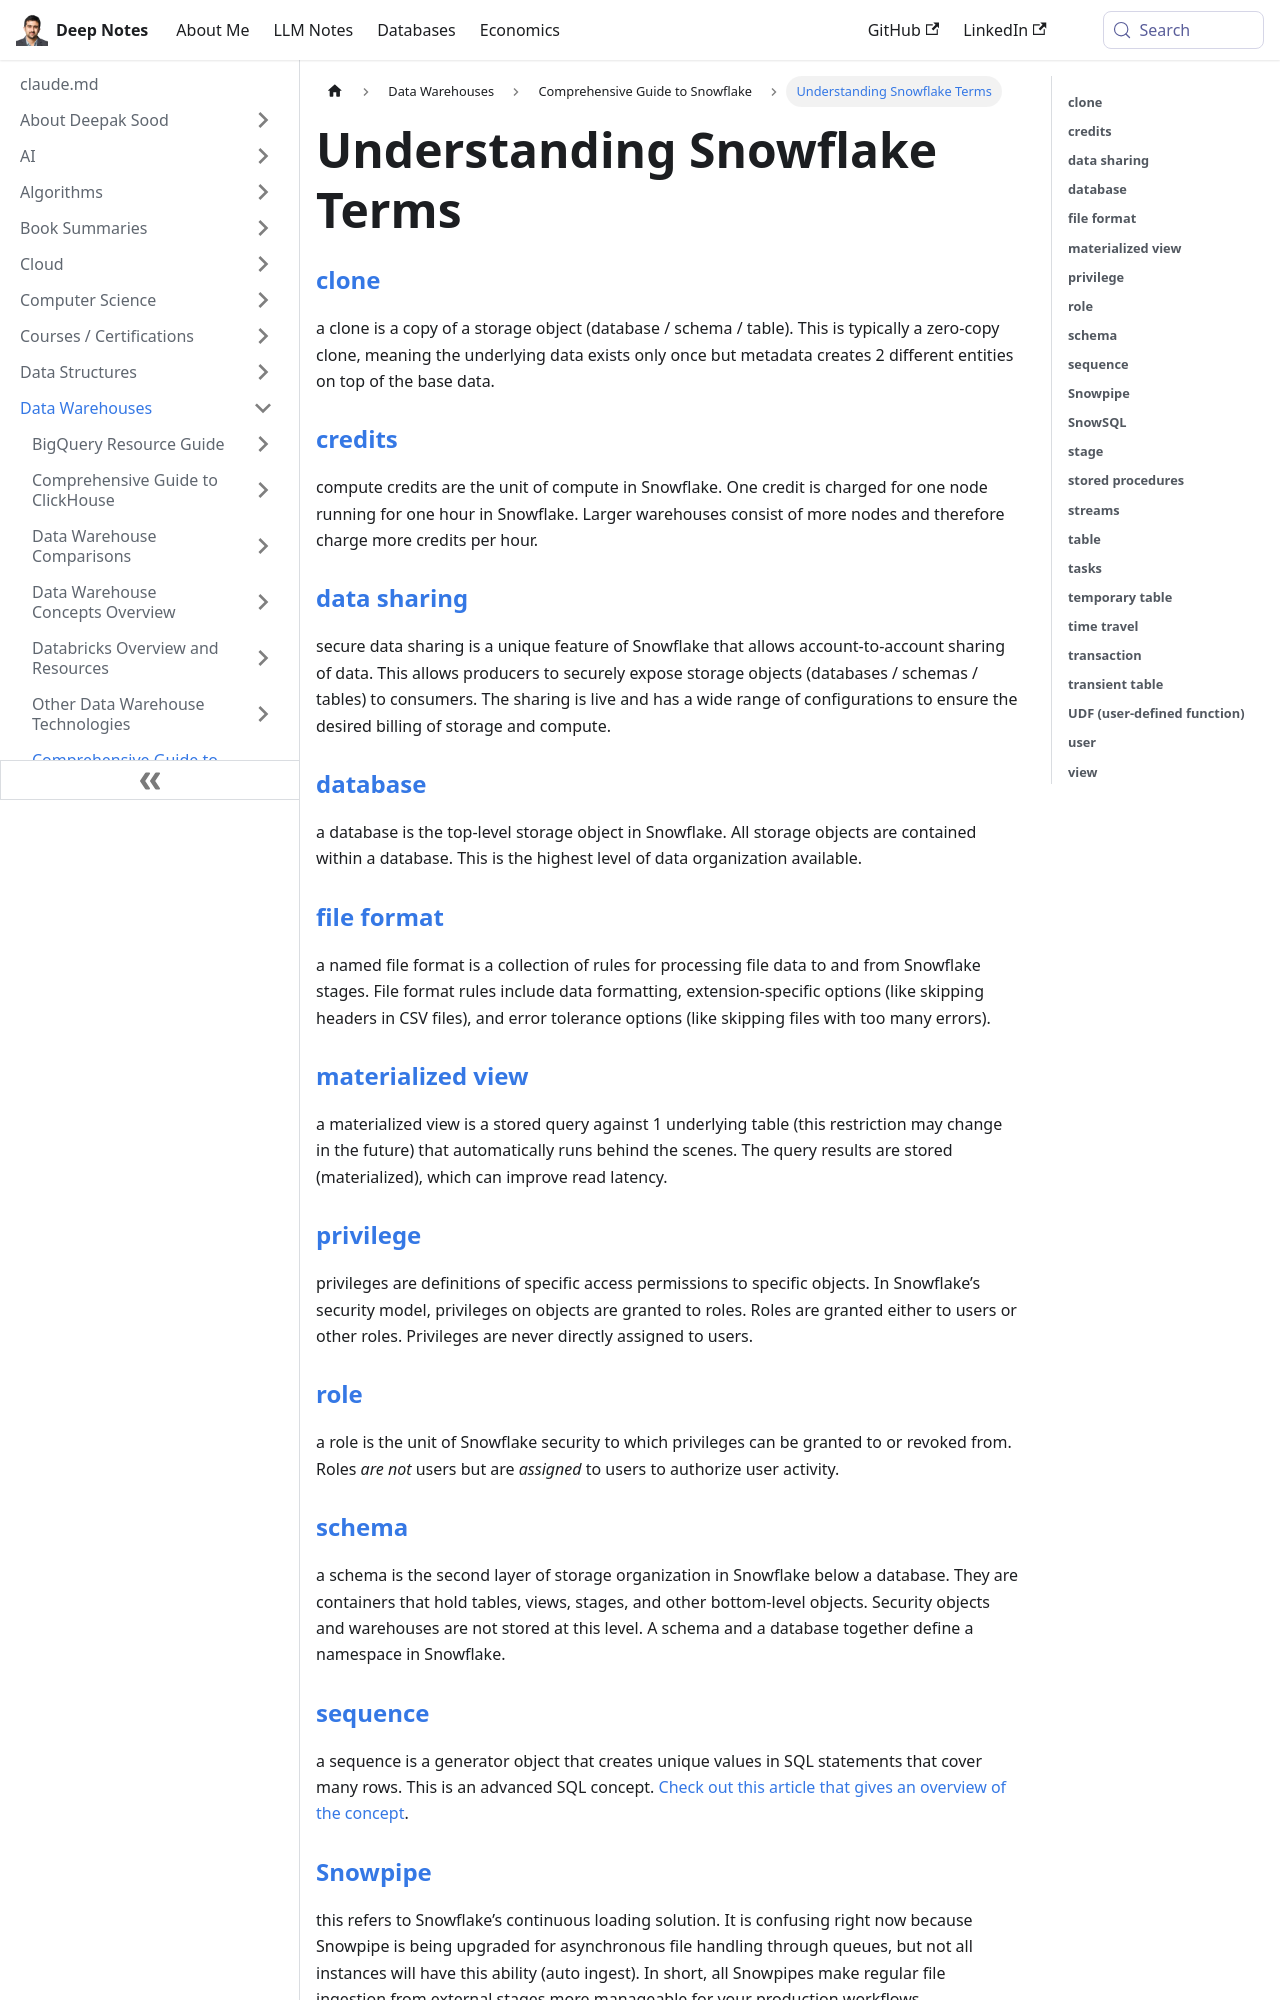

repository: deepaksood619/deepaksood619.github.io · page: data-warehouses/snowflake/terms/index.html · generator: docusaurus

# Terms

### [**clone**](https://docs.snowflake.net/manuals/sql-reference/sql/create-clone.html)

a clone is a copy of a storage object (database / schema / table). This is typically a zero-copy clone, meaning the underlying data exists only once but metadata creates 2 different entities on top of the base data.

### [**credits**](https://docs.snowflake.net/manuals/user-guide/credits.html)

compute credits are the unit of compute in Snowflake. One credit is charged for one node running for one hour in Snowflake. Larger warehouses consist of more nodes and therefore charge more credits per hour.

### [**data sharing**](https://docs.snowflake.net/manuals/user-guide/data-sharing-intro.html)

secure data sharing is a unique feature of Snowflake that allows account-to-account sharing of data. This allows producers to securely expose storage objects (databases / schemas / tables) to consumers. The sharing is live and has a wide range of configurations to ensure the desired billing of storage and compute.

### [**database**](https://docs.snowflake.net/manuals/sql-reference/ddl-database.html)

a database is the top-level storage object in Snowflake. All storage objects are contained within a database. This is the highest level of data organization available.

### [**file format**](https://docs.snowflake.net/manuals/sql-reference/sql/create-file-format.html)

a named file format is a collection of rules for processing file data to and from Snowflake stages. File format rules include data formatting, extension-specific options (like skipping headers in CSV files), and error tolerance options (like skipping files with too many errors).

### [**materialized view**](https://docs.snowflake.net/manuals/user-guide/views-materialized.html)

a materialized view is a stored query against 1 underlying table (this restriction may change in the future) that automatically runs behind the scenes. The query results are stored (materialized), which can improve read latency.

### [**privilege**](https://docs.snowflake.net/manuals/user-guide/security-access-control-overview.html#privileges)

privileges are definitions of specific access permissions to specific objects. In Snowflake’s security model, privileges on objects are granted to roles. Roles are granted either to users or other roles. Privileges are never directly assigned to users.

### [**role**](https://docs.snowflake.net/manuals/user-guide/security-access-control-overview.html#roles)

a role is the unit of Snowflake security to which privileges can be granted to or revoked from. Roles _are not_ users but are _assigned_ to users to authorize user activity.

### [**schema**](https://docs.snowflake.net/manuals/sql-reference/ddl-database.html#schema-management)

a schema is the second layer of storage organization in Snowflake below a database. They are containers that hold tables, views, stages, and other bottom-level objects. Security objects and warehouses are not stored at this level. A schema and a database together define a namespace in Snowflake.

### [**sequence**](https://docs.snowflake.net/manuals/user-guide/querying-sequences.html)

a sequence is a generator object that creates unique values in SQL statements that cover many rows. This is an advanced SQL concept. [Check out this article that gives an overview of the concept](https://www.geeksforgeeks.org/sql-sequences/).
